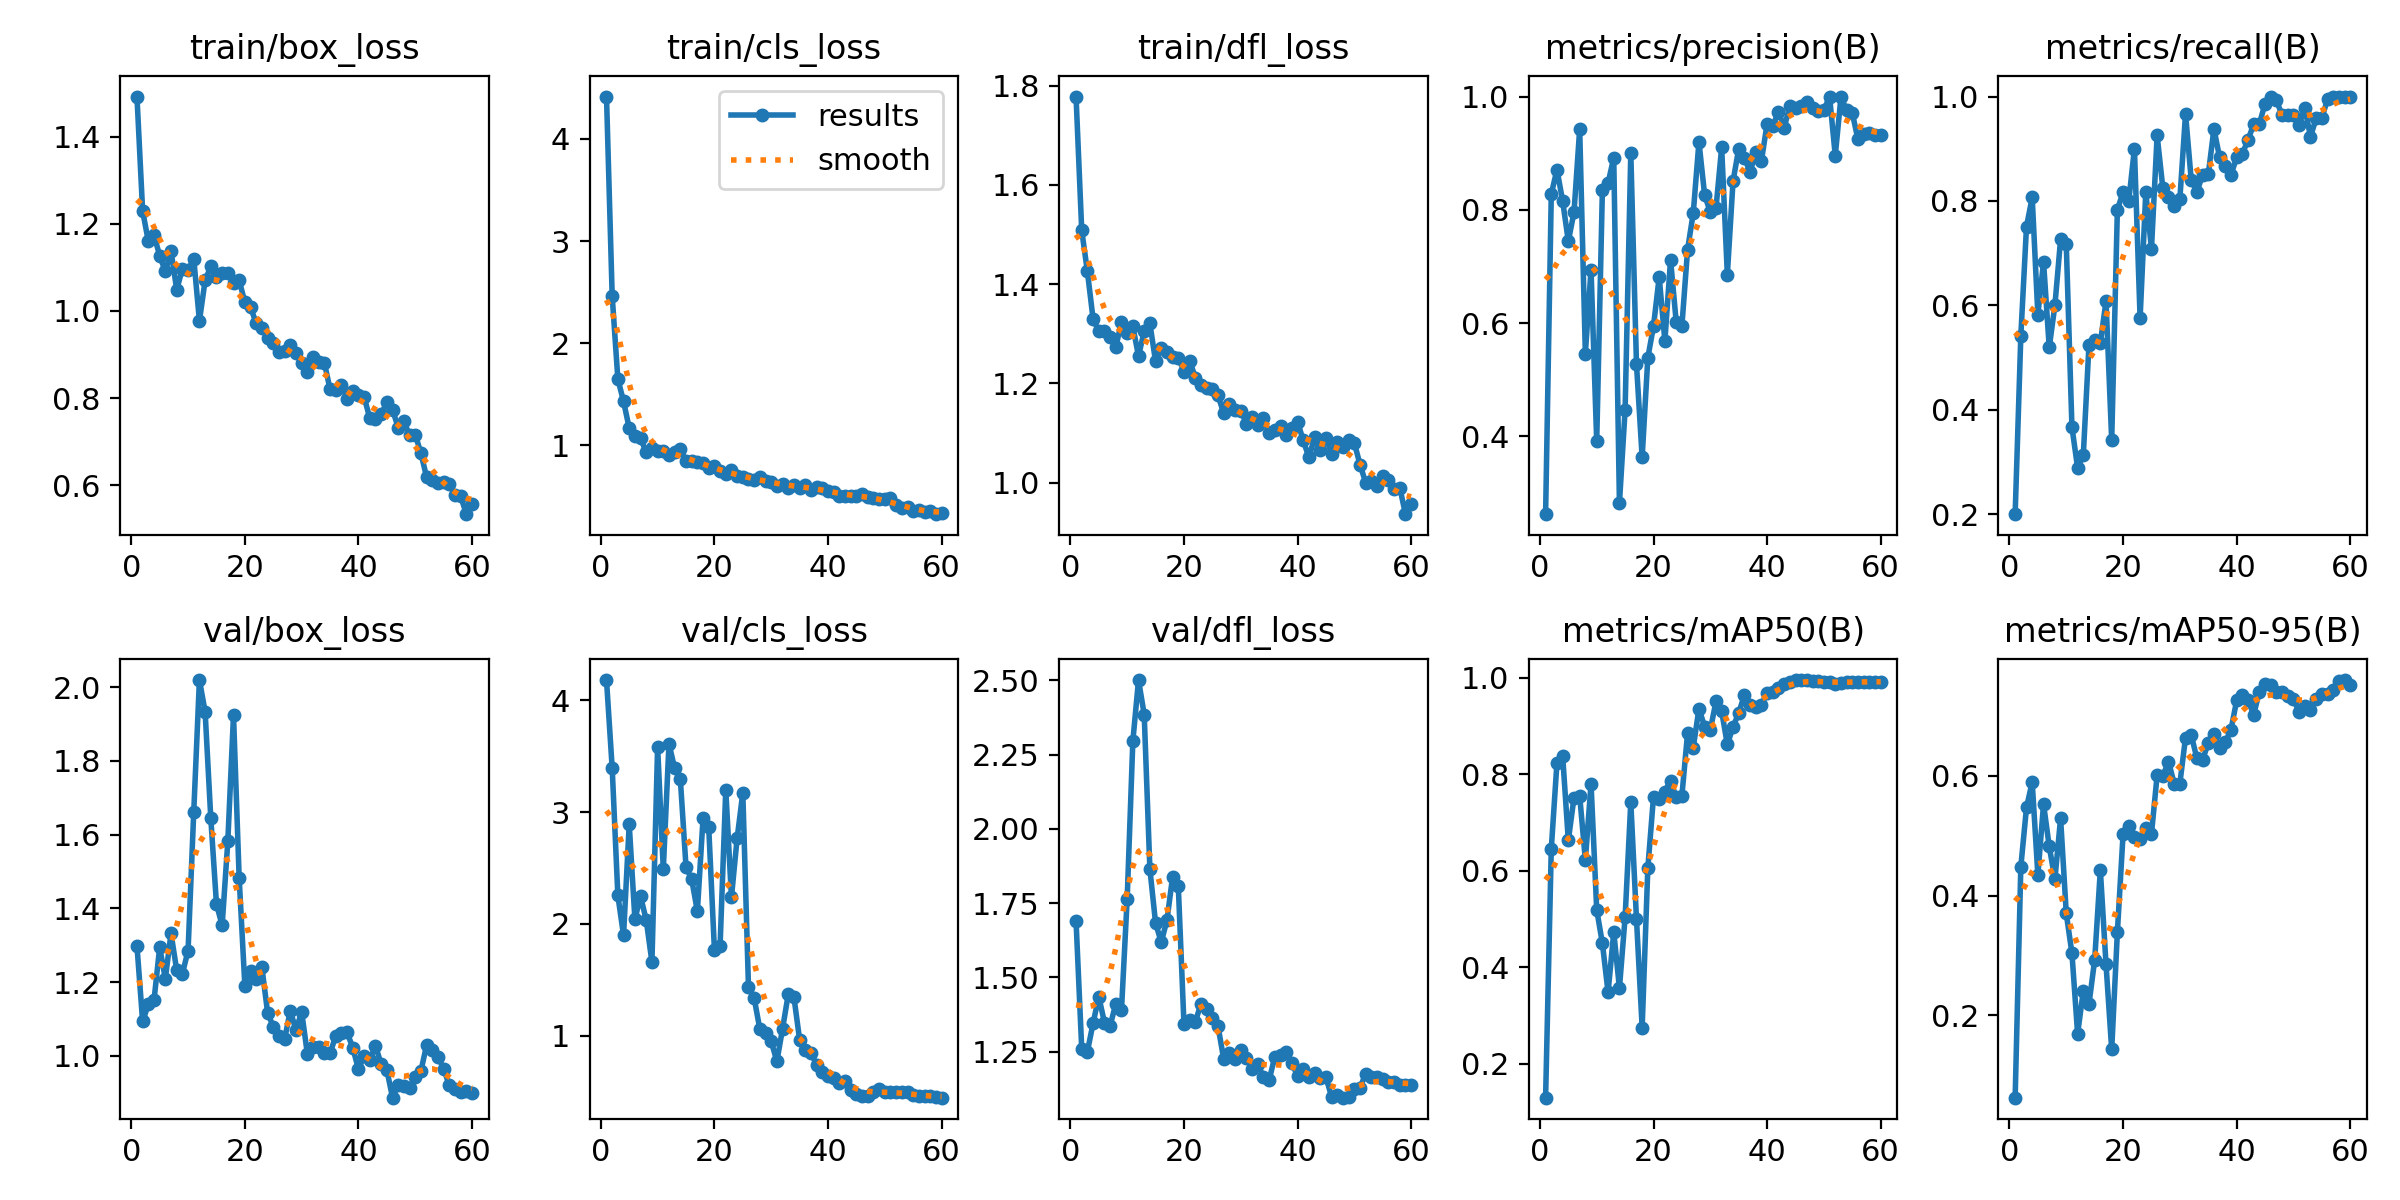

The file beside this chart, header and first rows:
epoch, time, train/box_loss, train/cls_loss, train/dfl_loss, metrics/precision(B), metrics/recall(B), metrics/mAP50(B), metrics/mAP50-95(B), val/box_loss, val/cls_loss, val/dfl_loss, lr/pg0, lr/pg1, lr/pg2
1, 10.12, 1.492, 4.415, 1.778, 0.2628, 0.2, 0.1298, 0.06247, 1.298, 4.181, 1.69, 8.574e-05, 8.574e-05, 8.574e-05
2, 12.95, 1.23, 2.464, 1.508, 0.8277, 0.5417, 0.6452, 0.4484, 1.093, 3.396, 1.26, 0.0001827, 0.0001827, 0.0001827
3, 15.74, 1.16, 1.649, 1.425, 0.8711, 0.7509, 0.8235, 0.5472, 1.139, 2.255, 1.251, 0.0002764, 0.0002764, 0.0002764
4, 19.4, 1.174, 1.431, 1.329, 0.8157, 0.8068, 0.8385, 0.5896, 1.15, 1.898, 1.346, 0.0003667, 0.0003667, 0.0003667
5, 22.17, 1.127, 1.169, 1.305, 0.7447, 0.582, 0.6627, 0.4347, 1.294, 2.891, 1.436, 0.0004538, 0.0004538, 0.0004538
6, 24.83, 1.091, 1.09, 1.305, 0.7957, 0.6833, 0.7515, 0.5528, 1.209, 2.042, 1.348, 0.0005376, 0.0005376, 0.0005376
7, 27.42, 1.138, 1.069, 1.294, 0.9424, 0.5193, 0.7554, 0.4823, 1.332, 2.248, 1.337, 0.000618, 0.000618, 0.000618
8, 30.15, 1.049, 0.9305, 1.273, 0.5463, 0.6, 0.6219, 0.4272, 1.232, 2.033, 1.412, 0.0006952, 0.0006952, 0.0006952
9, 33.32, 1.097, 0.9759, 1.324, 0.6945, 0.7262, 0.7801, 0.5293, 1.222, 1.659, 1.391, 0.000769, 0.000769, 0.000769
10, 35.93, 1.093, 0.9481, 1.301, 0.3912, 0.7167, 0.5191, 0.3703, 1.285, 3.586, 1.764, 0.0008396, 0.0008396, 0.0008396
11, 38.51, 1.12, 0.9447, 1.315, 0.8355, 0.3667, 0.4495, 0.3034, 1.661, 2.489, 2.296, 0.0009068, 0.0009068, 0.0009068
12, 41.07, 0.9771, 0.9024, 1.255, 0.8476, 0.2886, 0.3478, 0.1693, 2.019, 3.611, 2.501, 0.0009708, 0.0009708, 0.0009708
13, 44.36, 1.07, 0.9303, 1.305, 0.8919, 0.3133, 0.4729, 0.2409, 1.933, 3.392, 2.385, 0.001031, 0.001031, 0.001031
14, 47.09, 1.102, 0.9653, 1.321, 0.2825, 0.525, 0.3567, 0.219, 1.645, 3.294, 1.865, 0.001089, 0.001089, 0.001089
15, 49.67, 1.079, 0.8456, 1.244, 0.4471, 0.5333, 0.5037, 0.2923, 1.412, 2.509, 1.684, 0.001099, 0.001099, 0.001099
16, 52.18, 1.087, 0.8457, 1.272, 0.9, 0.5282, 0.7419, 0.4426, 1.354, 2.399, 1.619, 0.001075, 0.001075, 0.001075
17, 54.64, 1.086, 0.84, 1.263, 0.5278, 0.6083, 0.5003, 0.2852, 1.582, 2.114, 1.692, 0.001052, 0.001052, 0.001052
18, 58.01, 1.064, 0.8258, 1.253, 0.3634, 0.3417, 0.275, 0.143, 1.924, 2.945, 1.839, 0.001028, 0.001028, 0.001028
19, 60.54, 1.07, 0.7808, 1.252, 0.5388, 0.7833, 0.6053, 0.3391, 1.481, 2.863, 1.808, 0.001005, 0.001005, 0.001005
20, 63.28, 1.02, 0.7968, 1.224, 0.5948, 0.8167, 0.7535, 0.5022, 1.19, 1.769, 1.344, 0.000981, 0.000981, 0.000981
21, 65.77, 1.009, 0.7444, 1.246, 0.6815, 0.8, 0.7489, 0.5164, 1.231, 1.806, 1.357, 0.0009574, 0.0009574, 0.0009574
22, 68.86, 0.9713, 0.7173, 1.212, 0.5684, 0.9, 0.764, 0.4984, 1.209, 3.202, 1.35, 0.0009339, 0.0009339, 0.0009339
23, 71.7, 0.9605, 0.7573, 1.196, 0.7119, 0.5753, 0.7867, 0.4951, 1.24, 2.239, 1.412, 0.0009103, 0.0009103, 0.0009103
24, 74.25, 0.9385, 0.7011, 1.19, 0.6017, 0.8167, 0.7517, 0.5129, 1.117, 2.766, 1.395, 0.0008867, 0.0008867, 0.0008867
25, 76.82, 0.9274, 0.6886, 1.189, 0.5954, 0.7083, 0.7556, 0.503, 1.079, 3.173, 1.364, 0.0008631, 0.0008631, 0.0008631
26, 79.47, 0.9054, 0.6671, 1.176, 0.73, 0.9254, 0.8852, 0.6011, 1.054, 1.432, 1.336, 0.0008395, 0.0008395, 0.0008395
27, 82.94, 0.9079, 0.665, 1.139, 0.7946, 0.825, 0.8552, 0.5997, 1.045, 1.336, 1.225, 0.000816, 0.000816, 0.000816
28, 85.49, 0.9212, 0.6924, 1.158, 0.9199, 0.8083, 0.9356, 0.6238, 1.122, 1.059, 1.246, 0.0007924, 0.0007924, 0.0007924
29, 88.14, 0.9041, 0.6523, 1.147, 0.8263, 0.7908, 0.8987, 0.5872, 1.07, 1.025, 1.224, 0.0007688, 0.0007688, 0.0007688
30, 90.72, 0.8815, 0.6404, 1.145, 0.7962, 0.8035, 0.8914, 0.5871, 1.119, 0.9492, 1.254, 0.0007452, 0.0007452, 0.0007452
31, 93.5, 0.8598, 0.5984, 1.119, 0.803, 0.9667, 0.9509, 0.6641, 1.006, 0.7723, 1.227, 0.0007216, 0.0007216, 0.0007216
32, 96.66, 0.8941, 0.6259, 1.132, 0.9101, 0.8405, 0.93, 0.6683, 1.023, 1.063, 1.193, 0.0006981, 0.0006981, 0.0006981
33, 99.25, 0.8818, 0.585, 1.117, 0.6856, 0.8172, 0.8616, 0.6294, 1.025, 1.37, 1.209, 0.0006745, 0.0006745, 0.0006745
34, 101.8, 0.8811, 0.6095, 1.13, 0.8504, 0.85, 0.8978, 0.6266, 1.008, 1.345, 1.164, 0.0006509, 0.0006509, 0.0006509
35, 104.4, 0.82, 0.5846, 1.1, 0.9079, 0.8508, 0.9267, 0.6552, 1.006, 0.9654, 1.155, 0.0006273, 0.0006273, 0.0006273
36, 107.6, 0.8187, 0.6135, 1.105, 0.8924, 0.938, 0.9636, 0.6692, 1.054, 0.8729, 1.233, 0.0006038, 0.0006038, 0.0006038
37, 110.4, 0.8307, 0.5661, 1.113, 0.8663, 0.8833, 0.9433, 0.6458, 1.063, 0.8494, 1.24, 0.0005802, 0.0005802, 0.0005802
38, 113.1, 0.7986, 0.5893, 1.096, 0.9022, 0.8662, 0.9386, 0.6561, 1.064, 0.7372, 1.25, 0.0005566, 0.0005566, 0.0005566
39, 115.7, 0.8166, 0.5798, 1.11, 0.8866, 0.85, 0.9434, 0.6771, 1.022, 0.6741, 1.211, 0.000533, 0.000533, 0.000533
40, 118.4, 0.807, 0.555, 1.123, 0.9518, 0.8833, 0.969, 0.7259, 0.9638, 0.6415, 1.169, 0.0005094, 0.0005094, 0.0005094
41, 121.7, 0.8026, 0.543, 1.085, 0.9486, 0.8906, 0.9712, 0.7356, 1, 0.6217, 1.191, 0.0004859, 0.0004859, 0.0004859
42, 124.3, 0.7537, 0.5053, 1.051, 0.9727, 0.9167, 0.9788, 0.726, 0.9892, 0.5794, 1.164, 0.0004623, 0.0004623, 0.0004623
43, 126.8, 0.7523, 0.5082, 1.091, 0.9452, 0.9472, 0.9874, 0.7023, 1.027, 0.5948, 1.178, 0.0004387, 0.0004387, 0.0004387
44, 129.4, 0.7631, 0.4997, 1.065, 0.9827, 0.9478, 0.9915, 0.7406, 0.9772, 0.5173, 1.16, 0.0004151, 0.0004151, 0.0004151
45, 132.5, 0.7902, 0.5001, 1.091, 0.9795, 0.9861, 0.995, 0.7527, 0.9617, 0.4835, 1.164, 0.0003915, 0.0003915, 0.0003915
46, 135.5, 0.7736, 0.5259, 1.058, 0.9833, 1, 0.995, 0.7518, 0.8865, 0.4646, 1.098, 0.000368, 0.000368, 0.000368
47, 138, 0.7321, 0.4937, 1.082, 0.991, 0.9929, 0.995, 0.7405, 0.9215, 0.4569, 1.104, 0.0003444, 0.0003444, 0.0003444
48, 140.6, 0.7465, 0.4884, 1.071, 0.9796, 0.9641, 0.9931, 0.7405, 0.9171, 0.501, 1.095, 0.0003208, 0.0003208, 0.0003208
49, 143.2, 0.7147, 0.4774, 1.085, 0.974, 0.9652, 0.9931, 0.733, 0.9129, 0.5205, 1.096, 0.0002972, 0.0002972, 0.0002972
50, 146.5, 0.7164, 0.4746, 1.08, 0.9758, 0.9637, 0.9915, 0.7288, 0.9427, 0.5001, 1.124, 0.0002737, 0.0002737, 0.0002737
51, 150.6, 0.6735, 0.4869, 1.036, 1, 0.9456, 0.9915, 0.7065, 0.9591, 0.4955, 1.129, 0.0002501, 0.0002501, 0.0002501
52, 153.3, 0.6185, 0.4121, 0.9996, 0.8958, 0.9785, 0.9861, 0.7166, 1.029, 0.4948, 1.176, 0.0002265, 0.0002265, 0.0002265
53, 155.8, 0.611, 0.3903, 1.003, 0.9988, 0.923, 0.9884, 0.7105, 1.015, 0.4964, 1.166, 0.0002029, 0.0002029, 0.0002029
54, 159.1, 0.6042, 0.3939, 0.9937, 0.9761, 0.9584, 0.9915, 0.7281, 0.9977, 0.4927, 1.164, 0.0001793, 0.0001793, 0.0001793
55, 161.6, 0.6085, 0.3564, 1.014, 0.9709, 0.9588, 0.9915, 0.7368, 0.9651, 0.4712, 1.159, 0.0001558, 0.0001558, 0.0001558
56, 164.2, 0.603, 0.3658, 1.006, 0.9243, 0.9945, 0.9915, 0.737, 0.9197, 0.4602, 1.149, 0.0001322, 0.0001322, 0.0001322
57, 166.7, 0.5773, 0.346, 0.9866, 0.9344, 0.9993, 0.9915, 0.7432, 0.9095, 0.4624, 1.147, 0.0001086, 0.0001086, 0.0001086
58, 169.6, 0.5749, 0.3558, 0.9897, 0.9351, 1, 0.9915, 0.7587, 0.9028, 0.4599, 1.139, 8.50255e-05, 8.50255e-05, 8.50255e-05
59, 172.7, 0.5337, 0.3264, 0.9362, 0.9325, 1, 0.9915, 0.7601, 0.9044, 0.4501, 1.139, 6.1447e-05, 6.1447e-05, 6.1447e-05
60, 175.4, 0.5582, 0.3413, 0.9559, 0.9315, 1, 0.9915, 0.7524, 0.8981, 0.4462, 1.138, 3.78685e-05, 3.78685e-05, 3.78685e-05
